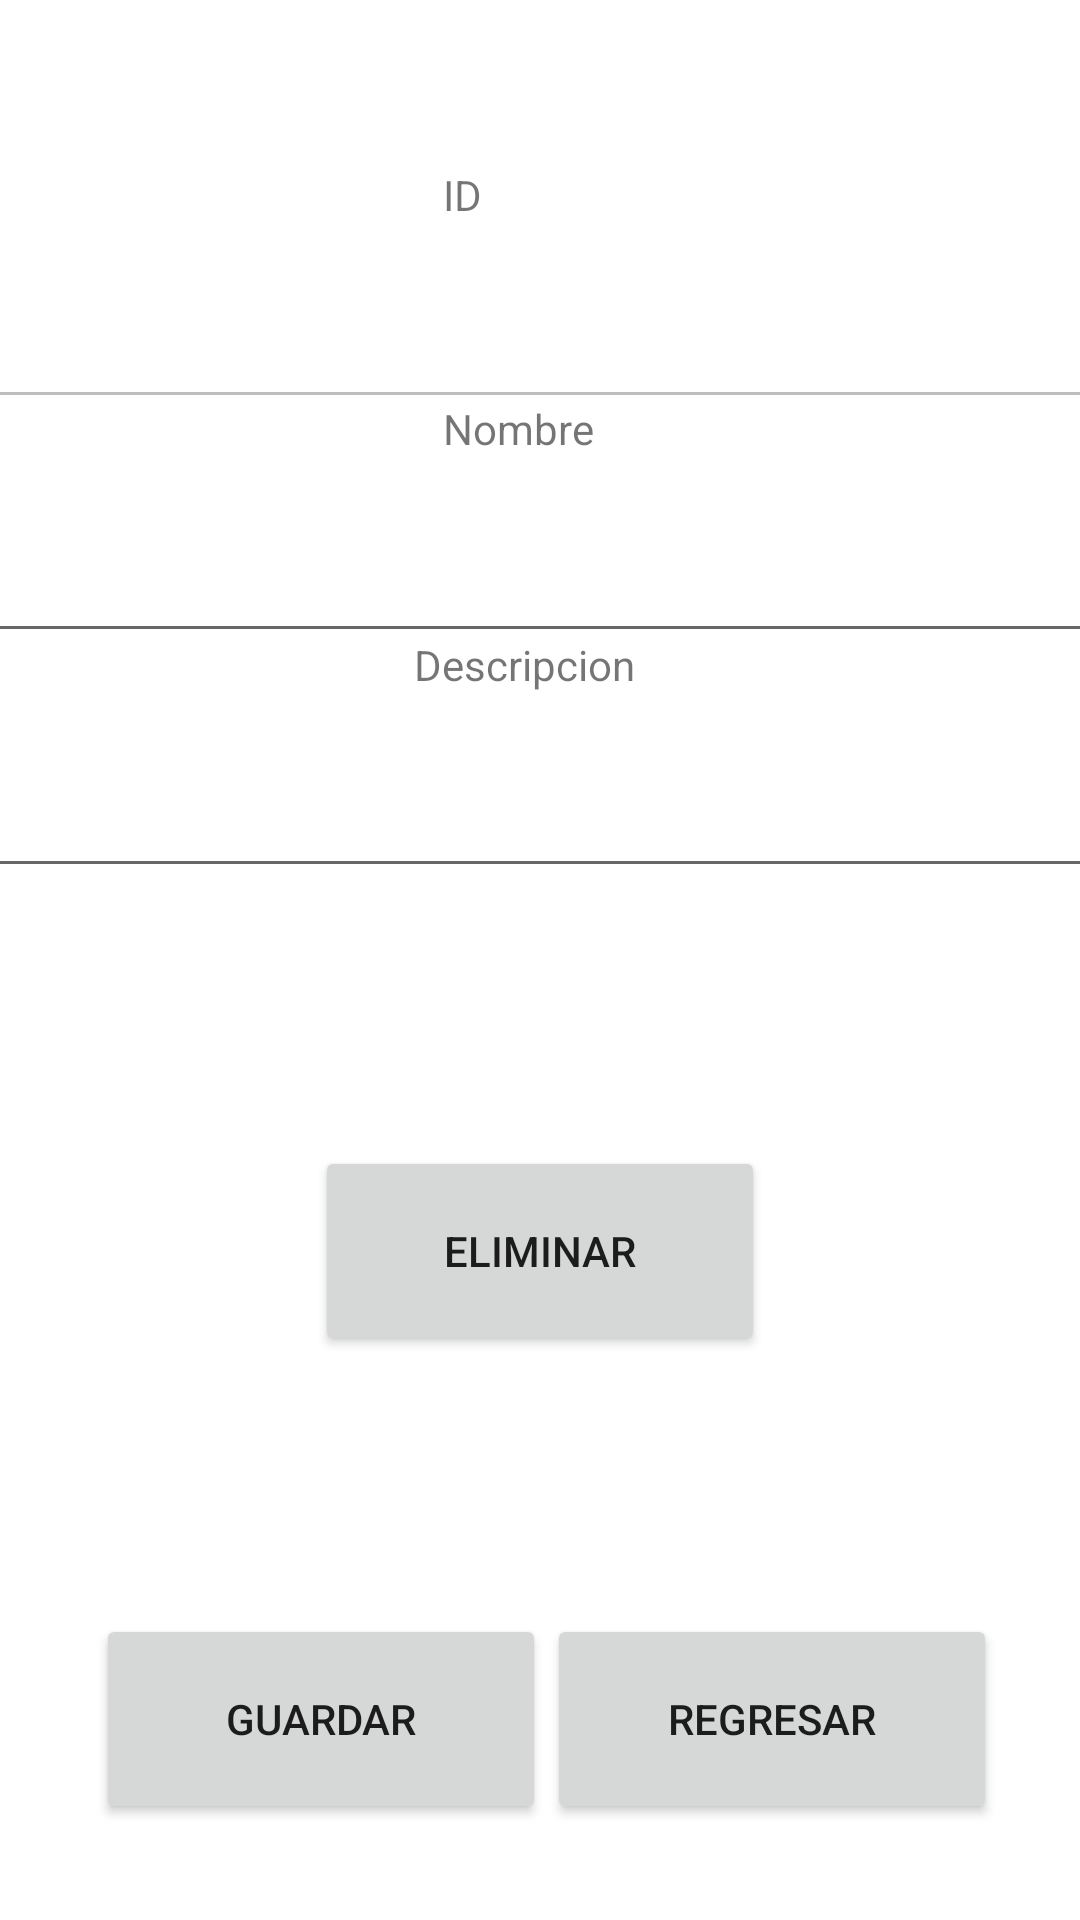

Here is an Android app screen rendered from its layout file. Give the layout XML and the strings, colors and styles it references.
<!-- AndroidManifest.xml: application theme Theme.Cliente -->
<!-- res/layout/departamento_layout.xml -->
<?xml version="1.0" encoding="utf-8"?>
<androidx.constraintlayout.widget.ConstraintLayout xmlns:android="http://schemas.android.com/apk/res/android"
    xmlns:app="http://schemas.android.com/apk/res-auto"
    xmlns:tools="http://schemas.android.com/tools"
    android:layout_width="match_parent"
    android:layout_height="match_parent"
    android:orientation="vertical"
    tools:context=".EmpleadoActivity">

    <TextView
        android:id="@+id/IdD"
        android:layout_width="65dp"
        android:layout_height="40dp"
        android:text="@string/txt_IdD"
        app:layout_constraintBottom_toBottomOf="parent"
        app:layout_constraintEnd_toEndOf="parent"
        app:layout_constraintStart_toStartOf="parent"
        app:layout_constraintTop_toTopOf="parent"
        app:layout_constraintVertical_bias="0.092" />

    <EditText
        android:id="@+id/txtIdD"
        android:layout_width="409dp"
        android:layout_height="50dp"
        android:autofillHints="@string/txtIdD"
        android:enabled="false"
        android:inputType="text"
        android:labelFor="@id/txtIdD"
        app:layout_constraintBottom_toBottomOf="parent"
        app:layout_constraintEnd_toEndOf="parent"
        app:layout_constraintStart_toStartOf="parent"
        app:layout_constraintTop_toTopOf="parent"
        app:layout_constraintVertical_bias="0.152" />

    <TextView
        android:id="@+id/NombreD"
        android:layout_width="65dp"
        android:layout_height="40dp"
        android:text="@string/txt_NombreD"
        app:layout_constraintBottom_toBottomOf="parent"
        app:layout_constraintEnd_toEndOf="parent"
        app:layout_constraintStart_toStartOf="parent"
        app:layout_constraintTop_toTopOf="parent"
        app:layout_constraintVertical_bias="0.222" />

    <EditText
        android:id="@+id/txtNombreD"
        android:layout_width="409dp"
        android:layout_height="50dp"
        android:autofillHints="@string/txtNombreD"
        android:inputType="text"
        android:labelFor="@id/txtNombreD"
        app:layout_constraintBottom_toBottomOf="parent"
        app:layout_constraintEnd_toEndOf="parent"
        app:layout_constraintStart_toStartOf="parent"
        app:layout_constraintTop_toTopOf="parent"
        app:layout_constraintVertical_bias="0.284" />

    <TextView
        android:id="@+id/DescripcionD"
        android:layout_width="84dp"
        android:layout_height="39dp"
        android:text="@string/txt_DescripcionD"
        app:layout_constraintBottom_toBottomOf="parent"
        app:layout_constraintEnd_toEndOf="parent"
        app:layout_constraintStart_toStartOf="parent"
        app:layout_constraintTop_toTopOf="parent"
        app:layout_constraintVertical_bias="0.353" />

    <EditText
        android:id="@+id/txtDescripcionD"
        android:layout_width="409dp"
        android:layout_height="50dp"
        android:autofillHints="@string/txtDescripcionD"
        android:inputType="text"
        android:labelFor="@id/txtDescripcionD"
        app:layout_constraintBottom_toBottomOf="parent"
        app:layout_constraintEnd_toEndOf="parent"
        app:layout_constraintStart_toStartOf="parent"
        app:layout_constraintTop_toTopOf="parent"
        app:layout_constraintVertical_bias="0.417" />

    <Button
        android:id="@+id/btoGuardarD"
        android:layout_width="150dp"
        android:layout_height="70dp"
        android:text="@string/bto_GuardarD"
        app:layout_constraintBottom_toBottomOf="parent"
        app:layout_constraintEnd_toEndOf="parent"
        app:layout_constraintHorizontal_bias="0.153"
        app:layout_constraintStart_toStartOf="parent"
        app:layout_constraintTop_toTopOf="parent"
        app:layout_constraintVertical_bias="0.944" />

    <Button
        android:id="@+id/btoRegresarD"
        android:layout_width="150dp"
        android:layout_height="70dp"
        android:text="@string/bto_RegresarD"
        app:layout_constraintBottom_toBottomOf="parent"
        app:layout_constraintEnd_toEndOf="parent"
        app:layout_constraintHorizontal_bias="0.869"
        app:layout_constraintStart_toStartOf="parent"
        app:layout_constraintTop_toTopOf="parent"
        app:layout_constraintVertical_bias="0.944" />

    <Button
        android:id="@+id/btoEliminarD"
        android:layout_width="150dp"
        android:layout_height="70dp"
        android:text="@string/bto_EliminarD"
        app:layout_constraintBottom_toTopOf="@+id/btoGuardarD"
        app:layout_constraintEnd_toEndOf="parent"
        app:layout_constraintHorizontal_bias="0.5"
        app:layout_constraintStart_toStartOf="parent"
        app:layout_constraintTop_toBottomOf="@+id/txtDescripcionD" />

</androidx.constraintlayout.widget.ConstraintLayout>
<!-- resources referenced by this layout -->
<resources>
  <string name="bto_EliminarD">Eliminar</string>
  <string name="bto_GuardarD">Guardar</string>
  <string name="bto_RegresarD">Regresar</string>
  <string name="txtDescripcionD">Ingresar Descripcion</string>
  <string name="txtIdD">Ingresar ID</string>
  <string name="txtNombreD">Ingresar Nombre</string>
  <string name="txt_DescripcionD">Descripcion</string>
  <string name="txt_IdD">ID</string>
  <string name="txt_NombreD">Nombre</string>
  <style name="Theme.Cliente" parent="Theme.MaterialComponents.DayNight.DarkActionBar">
          
          <item name="colorPrimary">@color/purple_500</item>
          <item name="colorPrimaryVariant">@color/purple_700</item>
          <item name="colorOnPrimary">@color/white</item>
          
          <item name="colorSecondary">@color/teal_200</item>
          <item name="colorSecondaryVariant">@color/teal_700</item>
          <item name="colorOnSecondary">@color/black</item>
          
          <item name="android:statusBarColor" tools:targetApi="l">?attr/colorPrimaryVariant</item>
          
      </style>
  <!-- not gathered from this repository: default colours our renderer supplied (Android Studio template values) -->
  <color name="purple_500">#FF6200EE</color>
  <color name="purple_700">#FF3700B3</color>
  <color name="teal_200">#FF03DAC5</color>
  <color name="teal_700">#FF018786</color>
  <color name="black">#FF000000</color>
  <color name="white">#FFFFFFFF</color>
</resources>
